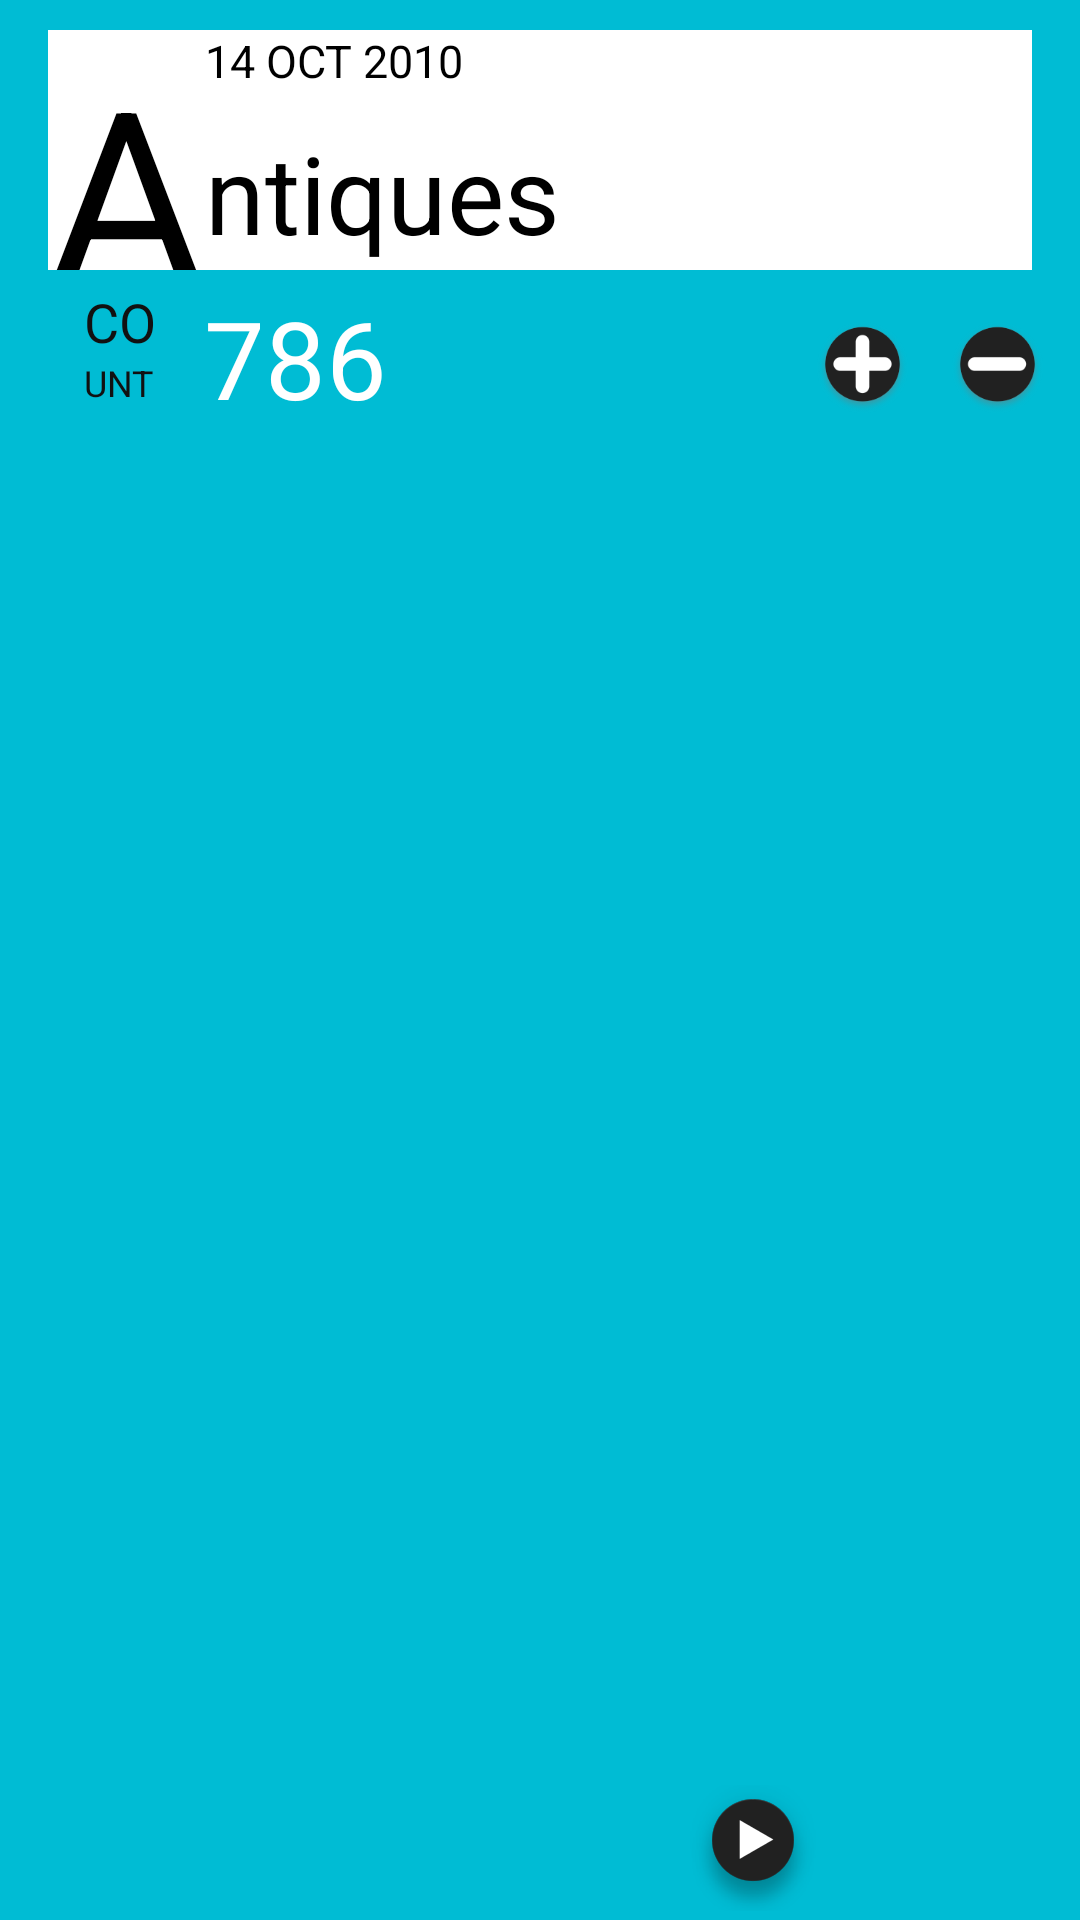

Produce the Android XML layout that renders to this screen, including the resource entries it uses.
<!-- AndroidManifest.xml: application theme AppTheme -->
<!-- res/layout/activity_trial.xml -->
<?xml version="1.0" encoding="utf-8"?>
<RelativeLayout xmlns:android="http://schemas.android.com/apk/res/android"
                android:orientation="vertical"
                android:layout_width="match_parent"
                android:layout_height="150dp"
                android:background="#00BCD4"

    >
    <LinearLayout
        android:layout_marginTop="10dp"
        android:layout_marginStart="16dp"
        android:layout_marginEnd="16dp"
        android:layout_width="match_parent"
        android:layout_height="80dp"
        android:id="@+id/relative_layout_1"
        android:background="@drawable/rectangle_white"

        android:orientation="horizontal"
        android:weightSum="10"
        >
        <TextView
            android:layout_width="0dp"
            android:layout_height="wrap_content"
            android:text="A"
            android:layout_weight="1"
            android:id="@+id/first_alphabet"
            android:textColor="#000000"
            android:textSize="80sp"
            />
        <LinearLayout
            android:layout_width="match_parent"
            android:layout_height="wrap_content"
            android:weightSum="10"
            android:layout_weight="8"
            android:orientation="vertical"

            >
            <LinearLayout

                android:layout_width="match_parent"
                android:layout_height="30dp"
                android:orientation="horizontal"


                >
                <TextView
                    android:layout_width="wrap_content"
                    android:layout_height="wrap_content"
                    android:textSize="15sp"
                    android:textColor="#000000"
                    android:layout_gravity="start"
                    android:text="14 OCT 2010"
                    android:id="@+id/date"
                    />
                <LinearLayout
                    android:layout_width="fill_parent"
                    android:layout_height="30dp"
                    android:gravity="end"
                    android:weightSum="5"
                    android:orientation="horizontal"
                    >
                    <ImageView
                        android:layout_weight="1"
                        android:layout_width="0dp"
                        android:layout_height="wrap_content"
                        android:src="@drawable/ic_star_black_24dp"
                        android:id="@+id/favourite_button"
                        />
                    <ImageView
                        android:layout_width="0dp"
                        android:layout_marginEnd="40dp"
                        android:layout_marginRight="40dp"
                        android:layout_weight="1"
                        android:id="@+id/more_options"
                        android:layout_height="wrap_content"
                        android:src="@drawable/ic_more_vert_white_24dp"
                        />
                </LinearLayout>
            </LinearLayout>

            <TextView
                android:textColor="#000000"
                android:id="@+id/remaining_text"
                android:layout_width="match_parent"
                android:layout_weight="5"
                android:layout_height="0dp"
                android:textSize="36sp"
                android:layout_gravity="end|bottom"
                android:text="ntiques"
                />
        </LinearLayout>

    </LinearLayout>
    <LinearLayout
        android:id="@+id/relative_layout_2"
        android:layout_width="match_parent"
        android:layout_height="wrap_content"
        android:layout_below="@+id/relative_layout_1"
        android:layout_marginTop="5dp"
        >
        <LinearLayout
            android:layout_width="wrap_content"
            android:layout_height="wrap_content"
            android:orientation="vertical"
            android:layout_marginStart="28dp"
            android:layout_marginLeft="28dp"
            >
            <TextView
                android:layout_width="wrap_content"
                android:layout_height="wrap_content"
                android:text="CO"
                android:textColor="#111111"
                android:textSize="18sp"
                />
            <TextView
                android:layout_width="wrap_content"
                android:layout_height="wrap_content"
                android:text="UNT"
                android:textColor="#111111"
                android:textSize="12sp"
                />
        </LinearLayout>
        <TextView
            android:layout_width="wrap_content"
            android:layout_height="match_parent"
            android:text="786"
            android:textSize="36sp"
            android:layout_marginLeft="16dp"
            android:id="@+id/display_count"
            android:textColor="#ffffff"
            />
        <LinearLayout
            android:layout_width="fill_parent"
            android:layout_height="wrap_content"
            android:gravity="end"
            android:orientation="horizontal"
            >
            <LinearLayout
                android:layout_width="wrap_content"
                android:layout_height="wrap_content"
                android:padding="10dp"
                android:gravity="bottom"
                android:layout_gravity="bottom"
                >
                <ImageView
                    android:layout_marginRight="10dp"
                    android:layout_width="35dp"
                    android:layout_height="35dp"
                    android:src="@drawable/ic_plus"
                    android:id="@+id/plus_button_add"
                    />
                <ImageView

                    android:layout_width="35dp"
                    android:layout_height="35dp"
                    android:src="@drawable/ic_minus"
                    android:id="@+id/minus_button"
                    />
            </LinearLayout>
        </LinearLayout>
    </LinearLayout>
    <ImageView
        android:layout_width="wrap_content"
        android:layout_height="wrap_content"
        android:layout_alignParentBottom="true"
        android:layout_alignParentEnd="true"
        android:layout_alignParentRight="true"
        android:id="@+id/play_button"
        android:src="@drawable/ic_play"
        android:layout_marginRight="85dp"

        />

</RelativeLayout>
<!-- resources referenced by this layout -->
<resources>
  <!-- drawable ic_minus: png bitmap (drawable-hdpi, 3746 bytes) -->
  <!-- drawable ic_play: png bitmap (drawable-hdpi, 3159 bytes) -->
  <!-- drawable ic_plus: png bitmap (drawable-hdpi, 4053 bytes) -->
  <!-- drawable rectangle_white (drawable) -->
  <?xml version="1.0" encoding="utf-8"?>
  
  <shape xmlns:android="http://schemas.android.com/apk/res/android"
         android:shape="rectangle">
      <solid android:color="#ffffff"/>
  </shape>
  <style name="AppTheme" parent="Theme.AppCompat.Light.DarkActionBar">
          
          <item name="colorPrimary">@color/black</item>
          <item name="colorPrimaryDark">@color/md_grey_600</item>
          <item name="colorAccent">@color/black</item>
      </style>
  <color name="black">#000000</color>
  <color name="md_grey_600">#757575</color>
</resources>
